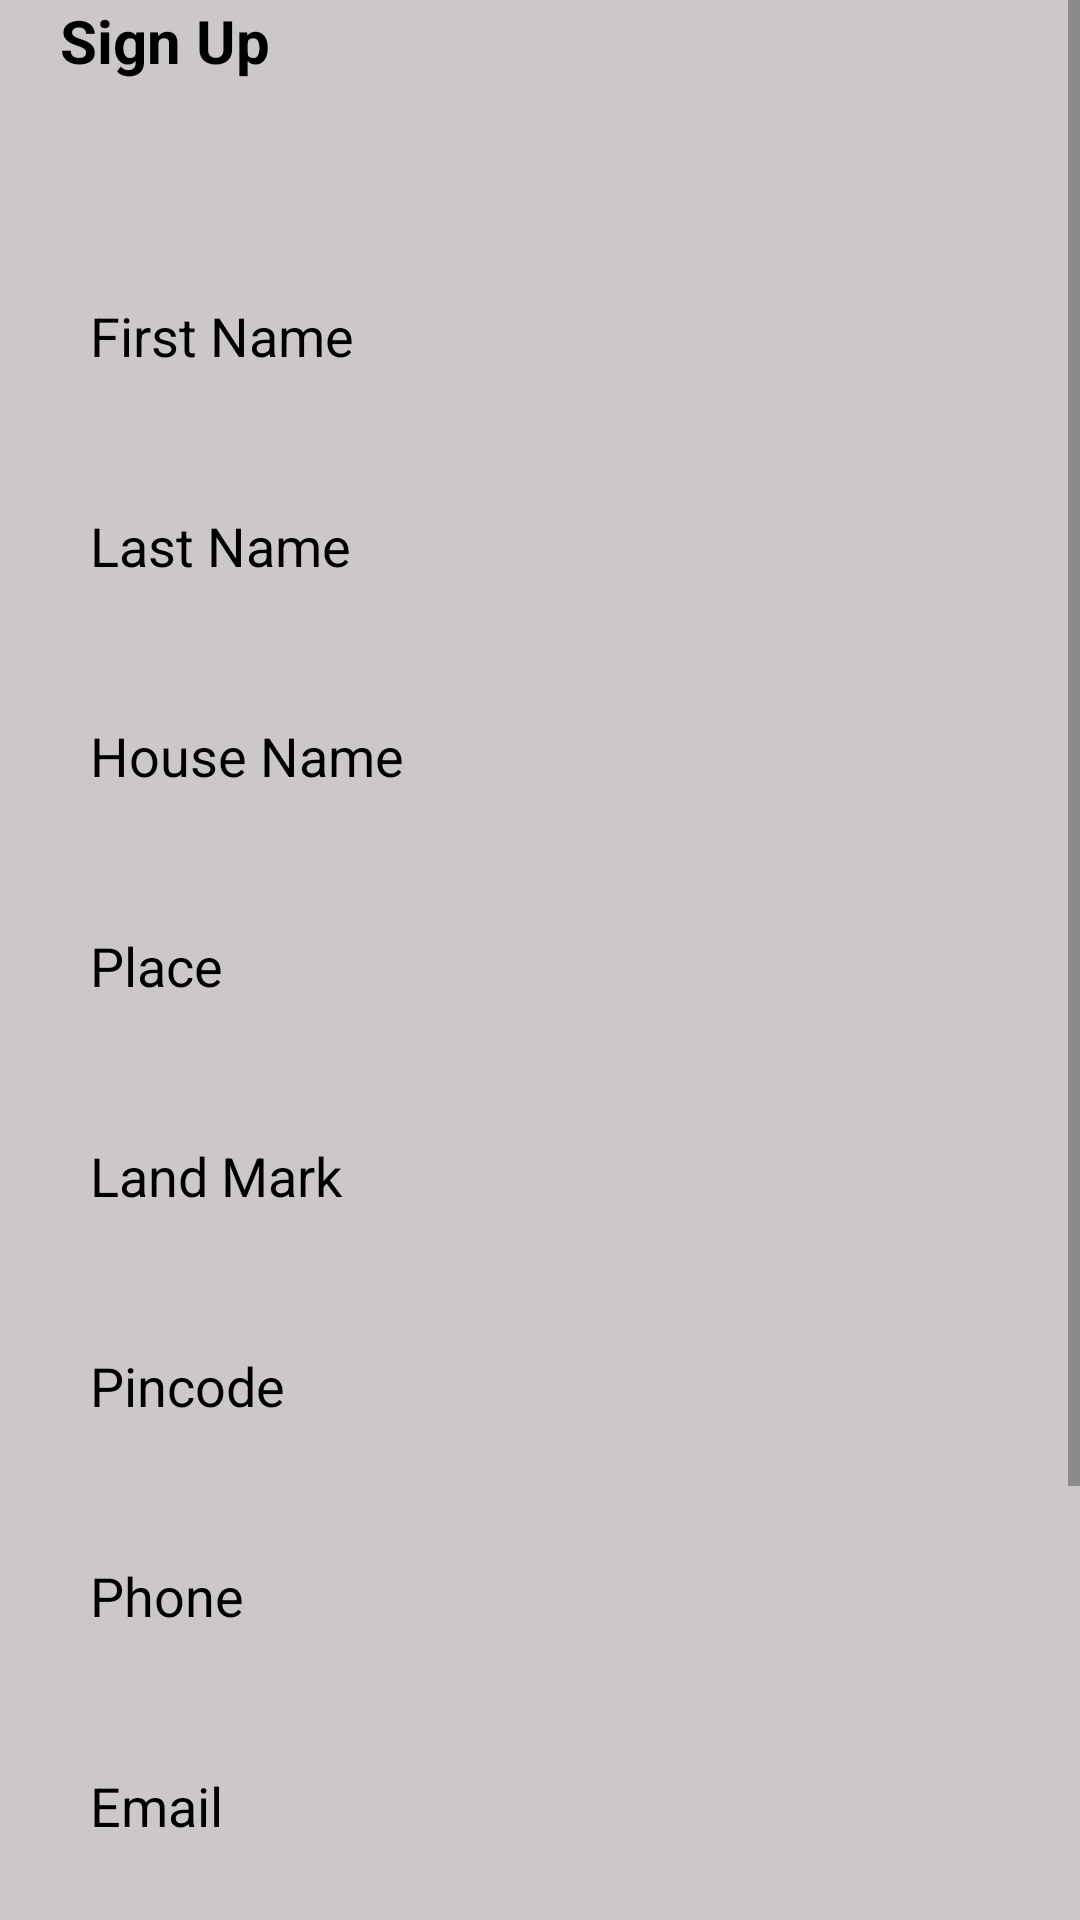

Here is an Android app screen rendered from its layout file. Give the layout XML and the strings, colors and styles it references.
<!-- AndroidManifest.xml: application theme Theme.OrganicFoodStore -->
<!-- res/layout/activity_userreg.xml -->
<?xml version="1.0" encoding="utf-8"?>
<LinearLayout xmlns:android="http://schemas.android.com/apk/res/android"
    xmlns:app="http://schemas.android.com/apk/res-auto"
    xmlns:tools="http://schemas.android.com/tools"
    android:layout_width="match_parent"
    android:gravity="center"
    android:background="#CCC8C8"
    android:orientation="vertical"
    android:layout_height="match_parent"
    tools:context=".Userreg">

    <ScrollView
        android:layout_width="match_parent"
        android:layout_height="match_parent">

<LinearLayout
    android:layout_width="match_parent"
    android:layout_height="match_parent"
    android:gravity="center"
    android:orientation="vertical">


    <TextView
        android:layout_width="match_parent"
        android:layout_height="wrap_content"
        android:text="Sign Up"
        android:layout_marginBottom="50dp"
        android:textColor="@color/black"
        android:paddingLeft="20dp"
        android:textSize="20dp"
        android:textStyle="bold"
        app:layout_constraintBottom_toBottomOf="parent"
        app:layout_constraintEnd_toEndOf="parent"
        app:layout_constraintStart_toStartOf="parent"
        app:layout_constraintTop_toTopOf="parent" />
    <EditText
        android:id="@+id/fname"
        android:layout_width="match_parent"
        android:layout_height="50dp"
        android:ems="10"
        android:background="@drawable/inputbtn"
        android:layout_margin="10dp"
        android:paddingLeft="20dp"
        android:textColor="@color/black"
        android:textColorHint="@color/black"
        android:inputType="textPersonName"
        android:hint="First Name" />
    <EditText
        android:id="@+id/lname"
        android:layout_width="match_parent"
        android:layout_height="50dp"
        android:ems="10"
        android:background="@drawable/inputbtn"
        android:layout_margin="10dp"
        android:paddingLeft="20dp"
        android:textColor="@color/black"
        android:textColorHint="@color/black"
        android:inputType="textPersonName"
        android:hint="Last Name" />

    <EditText
        android:id="@+id/hname"
        android:layout_width="match_parent"
        android:layout_height="50dp"
        android:ems="10"
        android:background="@drawable/inputbtn"
        android:layout_margin="10dp"
        android:paddingLeft="20dp"
        android:textColor="@color/black"
        android:textColorHint="@color/black"
        android:inputType="textPersonName"
        android:hint="House Name" />

    <EditText
        android:id="@+id/place"
        android:layout_width="match_parent"
        android:layout_height="50dp"
        android:ems="10"
        android:background="@drawable/inputbtn"
        android:layout_margin="10dp"
        android:paddingLeft="20dp"
        android:textColor="@color/black"
        android:textColorHint="@color/black"
        android:inputType="textPersonName"
        android:hint="Place" />
    <EditText
        android:id="@+id/lmark"
        android:layout_width="match_parent"
        android:layout_height="50dp"
        android:ems="10"
        android:background="@drawable/inputbtn"
        android:layout_margin="10dp"
        android:paddingLeft="20dp"
        android:textColor="@color/black"
        android:textColorHint="@color/black"
        android:inputType="textPersonName"
        android:hint="Land Mark" />


    <EditText
        android:id="@+id/pin"
        android:layout_width="match_parent"
        android:layout_height="50dp"
        android:ems="10"
        android:background="@drawable/inputbtn"
        android:layout_margin="10dp"
        android:paddingLeft="20dp"
        android:textColor="@color/black"
        android:textColorHint="@color/black"
        android:inputType="number"
        android:hint="Pincode" />


    <EditText
        android:id="@+id/phone"
        android:layout_width="match_parent"
        android:layout_height="50dp"
        android:ems="10"
        android:background="@drawable/inputbtn"
        android:layout_margin="10dp"
        android:paddingLeft="20dp"
        android:textColor="@color/black"
        android:textColorHint="@color/black"
        android:inputType="number"
        android:hint="Phone" />
    <EditText
        android:id="@+id/email"
        android:layout_width="match_parent"
        android:layout_height="50dp"
        android:ems="10"
        android:background="@drawable/inputbtn"
        android:layout_margin="10dp"
        android:paddingLeft="20dp"
        android:textColor="@color/black"
        android:textColorHint="@color/black"
        android:inputType="textPersonName"
        android:hint="Email" />
    <EditText
        android:id="@+id/uname"
        android:layout_width="match_parent"
        android:layout_height="50dp"
        android:ems="10"
        android:background="@drawable/inputbtn"
        android:layout_margin="10dp"
        android:paddingLeft="20dp"
        android:textColor="@color/black"
        android:textColorHint="@color/black"
        android:inputType="textPersonName"
        android:hint="Username" />

    <EditText
        android:id="@+id/passw"
        android:layout_width="match_parent"
        android:layout_height="50dp"
        android:ems="10"
        android:background="@drawable/inputbtn"
        android:layout_margin="10dp"
        android:paddingLeft="20dp"
        android:textColor="@color/black"
        android:textColorHint="@color/black"
        android:inputType="textPersonName"
        android:hint="Password" />

    <androidx.appcompat.widget.AppCompatButton
        android:id="@+id/reg"
        android:background="@drawable/custbtn"
        android:layout_width="200dp"

        android:layout_height="50dp"
        android:text="Sign up" />




</LinearLayout>
    </ScrollView>
</LinearLayout>
<!-- resources referenced by this layout -->
<resources>
  <!-- drawable custbtn (drawable) -->
  <?xml version="1.0" encoding="utf-8"?>
  <shape xmlns:android="http://schemas.android.com/apk/res/android" android:shape="rectangle">
      <gradient android:type="linear" android:startColor="#4FABD1" android:endColor="#53D6C7"/>
      <corners android:radius="20dp"/>
  
  </shape>
  <style name="Theme.OrganicFoodStore" parent="Theme.MaterialComponents.DayNight.DarkActionBar">
          
          <item name="colorPrimary">@color/purple_500</item>
          <item name="colorPrimaryVariant">@color/purple_700</item>
          <item name="colorOnPrimary">@color/white</item>
          
          <item name="colorSecondary">@color/teal_200</item>
          <item name="colorSecondaryVariant">@color/teal_700</item>
          <item name="colorOnSecondary">@color/black</item>
          
          <item name="android:statusBarColor">?attr/colorPrimaryVariant</item>
          
      </style>
  <!-- not gathered from this repository: default colours our renderer supplied (Android Studio template values) -->
  <color name="purple_500">#FF6200EE</color>
  <color name="purple_700">#FF3700B3</color>
  <color name="teal_200">#FF03DAC5</color>
  <color name="teal_700">#FF018786</color>
  <color name="black">#FF000000</color>
  <color name="white">#FFFFFFFF</color>
</resources>
